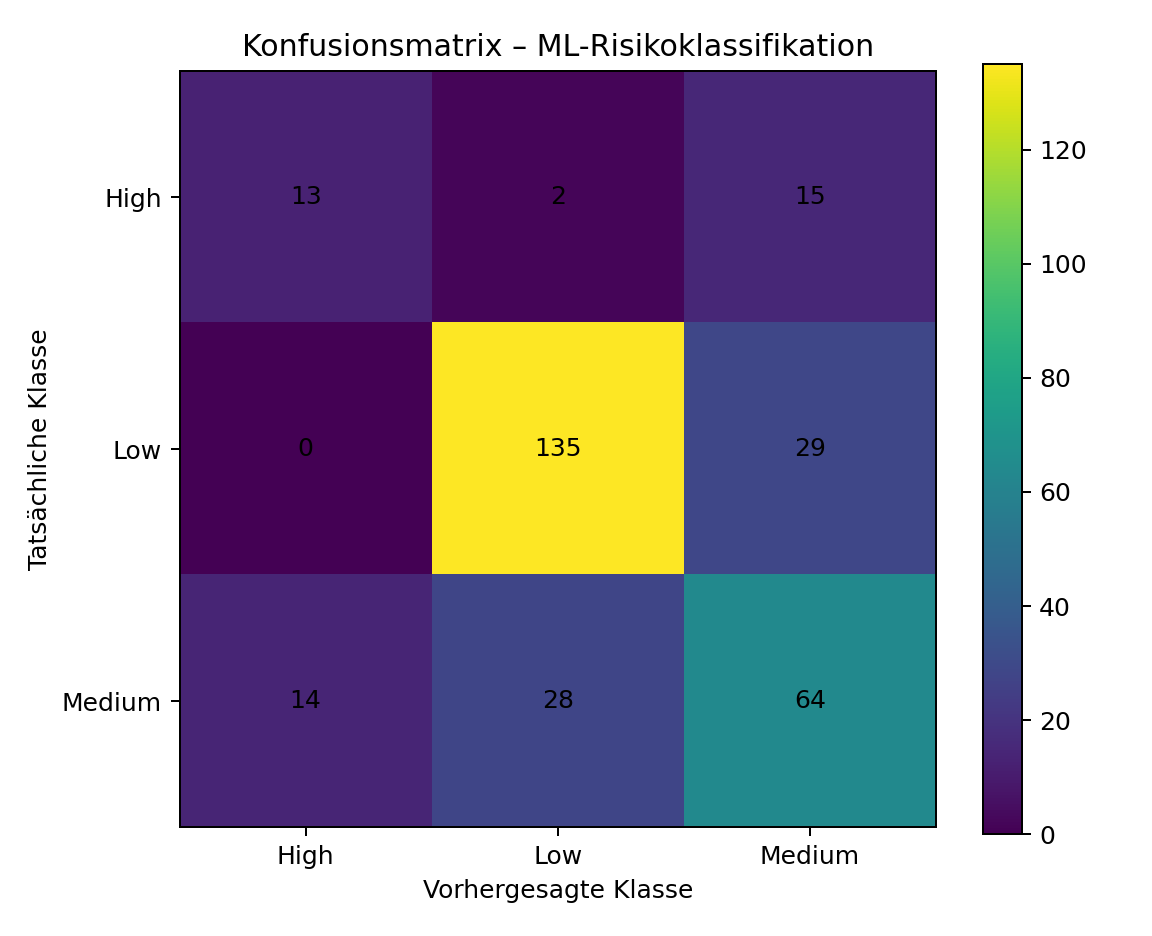

The file beside this chart, header and first rows:
, High, Low, Medium
High, 13, 2, 15
Low, 0, 135, 29
Medium, 14, 28, 64
